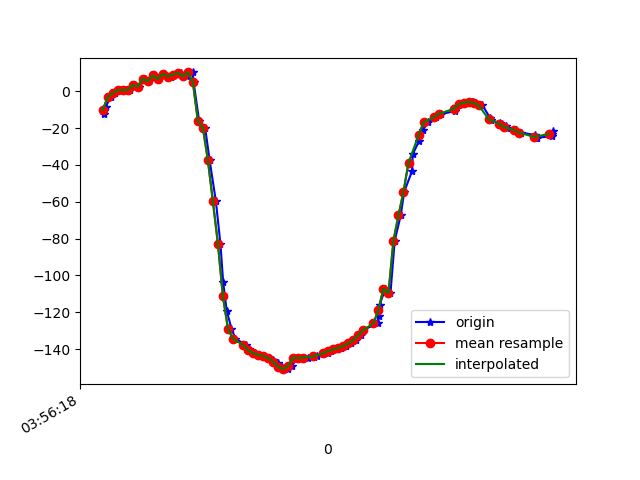

The file beside this chart, header and first rows:
1618804578465, 1500262312859706, -12.088887, 77.04719, -40.639366
1618804578472, 1500262332090476, -8.565, 77.29, -43.8
1618804578492, 1500262351321246, -3.368, 78.62, -50.01
1618804578511, 1500262370552016, -1.031, 78.29, -52.51
1618804578529, 1500262389782786, 0.6938, 78.9, -55.03
1618804578552, 1500262409013556, 0.7412, 78.17, -55.48
1618804578568, 1500262428244326, 0.6076, 78.43, -55.66
1618804578588, 1500262447475096, 3.454, 78.1, -59.44
1618804578607, 1500262466705866, 2.461, 78, -57.97
1618804578628, 1500262485936636, 6.894, 78.25, -63.62
1618804578645, 1500262505167406, 5.435, 77.79, -61.39
1618804578664, 1500262524398176, 8.698, 78.33, -65.52
1618804578687, 1500262543628946, 6.62, 78.01, -62.74
1618804578706, 1500262562859716, 9.522, 78.43, -66.37
1618804578734, 1500262582090486, 7.964, 77.99, -64.67
1618804578745, 1500262601321256, 9.062, 78.68, -66.03
1618804578772, 1500262620552026, 10.04, 78.51, -67.99
1618804578795, 1500262639782796, 8.097, 79.02, -65.53
1618804578819, 1500262659013566, 10.24, 79.9, -68.7
1618804578823, 1500262678244336, 5.116, 80.81, -63.68
1618804578845, 1500262697475106, -16, 77.41, -39.41
1618804578869, 1500262716705876, -19.77, 81.75, -39.38
1618804578887, 1500262735936646, -37.49, 82.78, -22.32
1618804578912, 1500262755167416, -59.79, 82.7, -0.05712
1618804578930, 1500262774398186, -82.84, 82.21, 23.02
1618804578941, 1500262793628956, -103.7, 80.94, 43.95
1618804578955, 1500262812859726, -119.1, 78.75, 59.36
1618804578974, 1500262832090496, -128.9, 75.94, 69.05
1618804578990, 1500262851321266, -134.5, 72.73, 74.64
1618804579034, 1500262870552036, -137.7, 69.26, 77.86
1618804579044, 1500262889782806, -139.8, 65.62, 79.92
1618804579049, 1500262909013576, -141.3, 61.94, 81.17
1618804579069, 1500262928244346, -142.3, 58.28, 81.65
1618804579082, 1500262947475116, -143.1, 54.79, 81.62
1618804579102, 1500262966705886, -143.8, 51.55, 81.28
1618804579120, 1500262985936656, -144.8, 48.51, 80.94
1618804579141, 1500263005167426, -146.1, 45.66, 80.8
1618804579158, 1500263024398196, -147.8, 43.08, 80.85
1618804579177, 1500263043628966, -149.5, 40.88, 80.86
1618804579198, 1500263062859736, -150.9, 39.11, 80.63
1618804579216, 1500263082090506, -149, 40.36, 82.73
1618804579235, 1500263101321276, -144.7, 36.76, 79.53
1618804579258, 1500263120552046, -144.8, 36.19, 78.8
1618804579279, 1500263139782816, -144.6, 36.06, 78.05
1618804579304, 1500263159013586, -144.3, 36.39, 77.27
1618804579315, 1500263178244356, -143.6, 37.16, 76.42
1618804579340, 1500263197475126, -142.8, 38.36, 75.55
1618804579358, 1500263216705896, -141.9, 39.95, 74.67
1618804579371, 1500263235936666, -141, 41.94, 73.82
1618804579396, 1500263255167436, -140.2, 44.23, 73
1618804579412, 1500263274398206, -139.3, 46.76, 72.18
1618804579430, 1500263293628976, -138.3, 49.51, 71.3
1618804579449, 1500263312859746, -137, 52.45, 70.23
1618804579471, 1500263332090516, -135.1, 55.52, 68.75
1618804579491, 1500263351321286, -132.6, 58.72, 66.85
1618804579500, 1500263370552056, -129.6, 61.95, 64.52
1618804579558, 1500263389782826, -126.1, 65.18, 61.8
1618804579561, 1500263409013596, -121.8, 68.34, 58.33
1618804579565, 1500263428244366, -115.8, 71.24, 53.27
1618804579588, 1500263447475136, -107.2, 73.65, 45.7
1618804579608, 1500263466705906, -109.7, 73.41, 52.62
... 34 more rows
